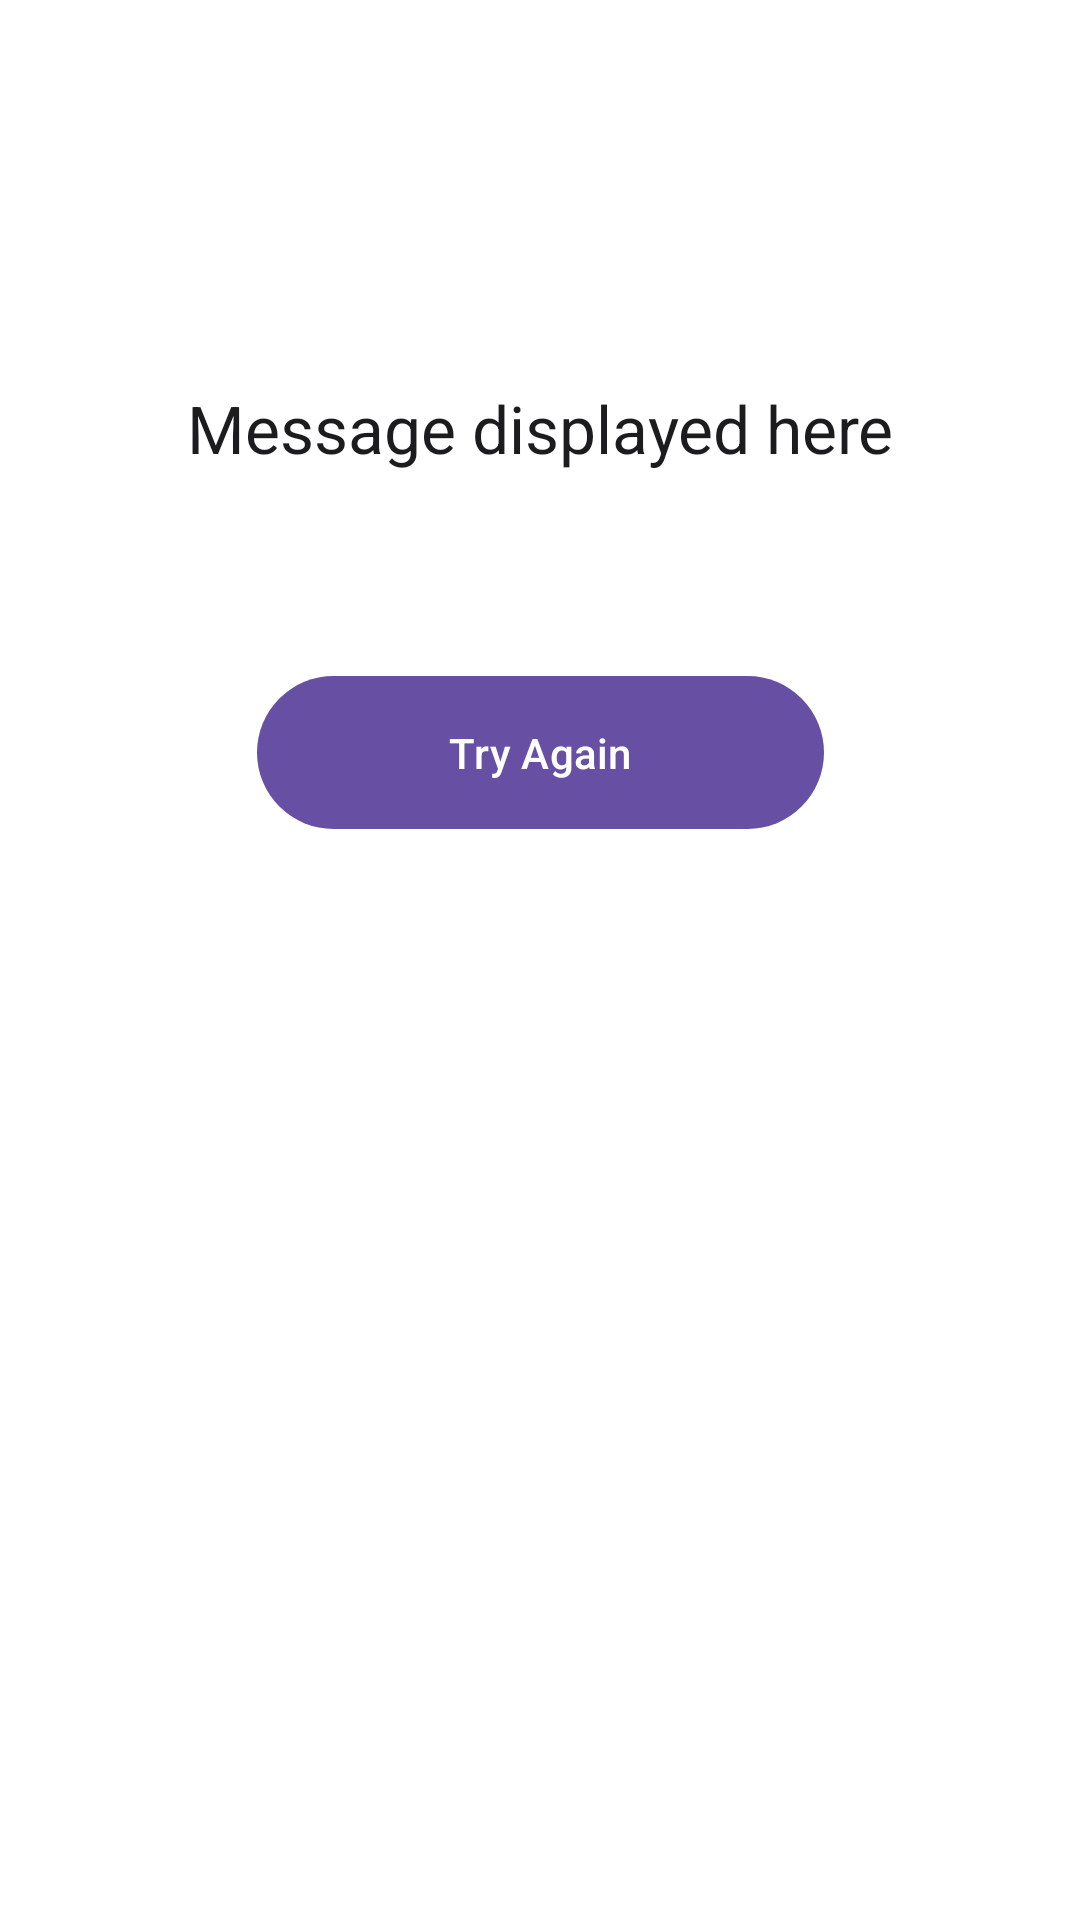

Here is an Android app screen rendered from its layout file. Give the layout XML and the strings, colors and styles it references.
<!-- AndroidManifest.xml: application theme Theme.OneHungary -->
<!-- res/layout/fragment_offer_details.xml -->
<?xml version="1.0" encoding="utf-8"?>
<androidx.constraintlayout.widget.ConstraintLayout xmlns:android="http://schemas.android.com/apk/res/android"
    xmlns:app="http://schemas.android.com/apk/res-auto"
    android:layout_width="match_parent"
    android:layout_height="match_parent"
    android:layout_marginTop="56dp"
    android:background="#F5F5F5">

    <androidx.appcompat.widget.LinearLayoutCompat
        android:layout_width="match_parent"
        android:layout_height="match_parent"
        android:orientation="vertical">

        <androidx.appcompat.widget.AppCompatTextView
            android:id="@+id/details_title"
            android:layout_width="match_parent"
            android:layout_height="wrap_content"
            android:layout_marginStart="16dp"
            android:layout_marginTop="32dp"
            android:layout_marginEnd="16dp"
            android:layout_marginBottom="16dp"
            android:textColor="#000000"
            android:textSize="24sp"
            android:textStyle="bold" />

        <androidx.appcompat.widget.AppCompatTextView
            android:id="@+id/details_short_description"
            android:layout_width="match_parent"
            android:layout_height="wrap_content"
            android:layout_marginStart="16dp"
            android:layout_marginEnd="16dp"
            android:layout_marginBottom="16dp"
            android:textAlignment="viewStart"
            android:textColor="#000000"
            android:textSize="16sp" />

        <androidx.appcompat.widget.AppCompatTextView
            android:id="@+id/details_description"
            android:layout_width="match_parent"
            android:layout_height="wrap_content"
            android:layout_marginStart="16dp"
            android:layout_marginEnd="16dp"
            android:textAlignment="viewStart"
            android:textColor="#000000"
            android:textSize="16sp" />

        <androidx.appcompat.widget.AppCompatImageView
            android:id="@+id/details_special_image"
            android:layout_width="200dp"
            android:layout_height="200dp"
            android:layout_marginStart="16dp"
            android:layout_marginTop="48dp" />

    </androidx.appcompat.widget.LinearLayoutCompat>

    <androidx.constraintlayout.widget.ConstraintLayout
        android:id="@+id/shade"
        android:layout_width="match_parent"
        android:layout_height="match_parent"
        android:background="@color/white" />

    <com.google.android.material.textview.MaterialTextView
        android:id="@+id/display_message"
        android:layout_width="match_parent"
        android:layout_height="wrap_content"
        android:layout_marginHorizontal="32dp"
        android:layout_marginTop="128dp"
        android:gravity="center"
        android:text="Message displayed here"
        android:textAppearance="@style/TextAppearance.Material3.TitleLarge"
        android:textColor="@color/md_theme_light_onBackground"
        app:layout_constraintEnd_toEndOf="parent"
        app:layout_constraintStart_toStartOf="parent"
        app:layout_constraintTop_toTopOf="parent" />

    <com.google.android.material.button.MaterialButton
        android:id="@+id/error_refresh"
        android:layout_width="wrap_content"
        android:layout_height="wrap_content"
        android:layout_marginTop="64dp"
        android:paddingHorizontal="64dp"
        android:paddingVertical="16dp"
        android:text="Try Again"
        app:layout_constraintEnd_toEndOf="parent"
        app:layout_constraintStart_toStartOf="parent"
        app:layout_constraintTop_toBottomOf="@id/display_message" />

</androidx.constraintlayout.widget.ConstraintLayout>
<!-- resources referenced by this layout -->
<resources>
  <color name="md_theme_light_onBackground">#1C1B1E</color>
  <color name="white">#FFFFFFFF</color>
  <style name="Theme.OneHungary" parent="Base.Theme.OneHungary" />
  <style name="Base.Theme.OneHungary" parent="Theme.Material3.DayNight.NoActionBar">
          
          
      </style>
</resources>
